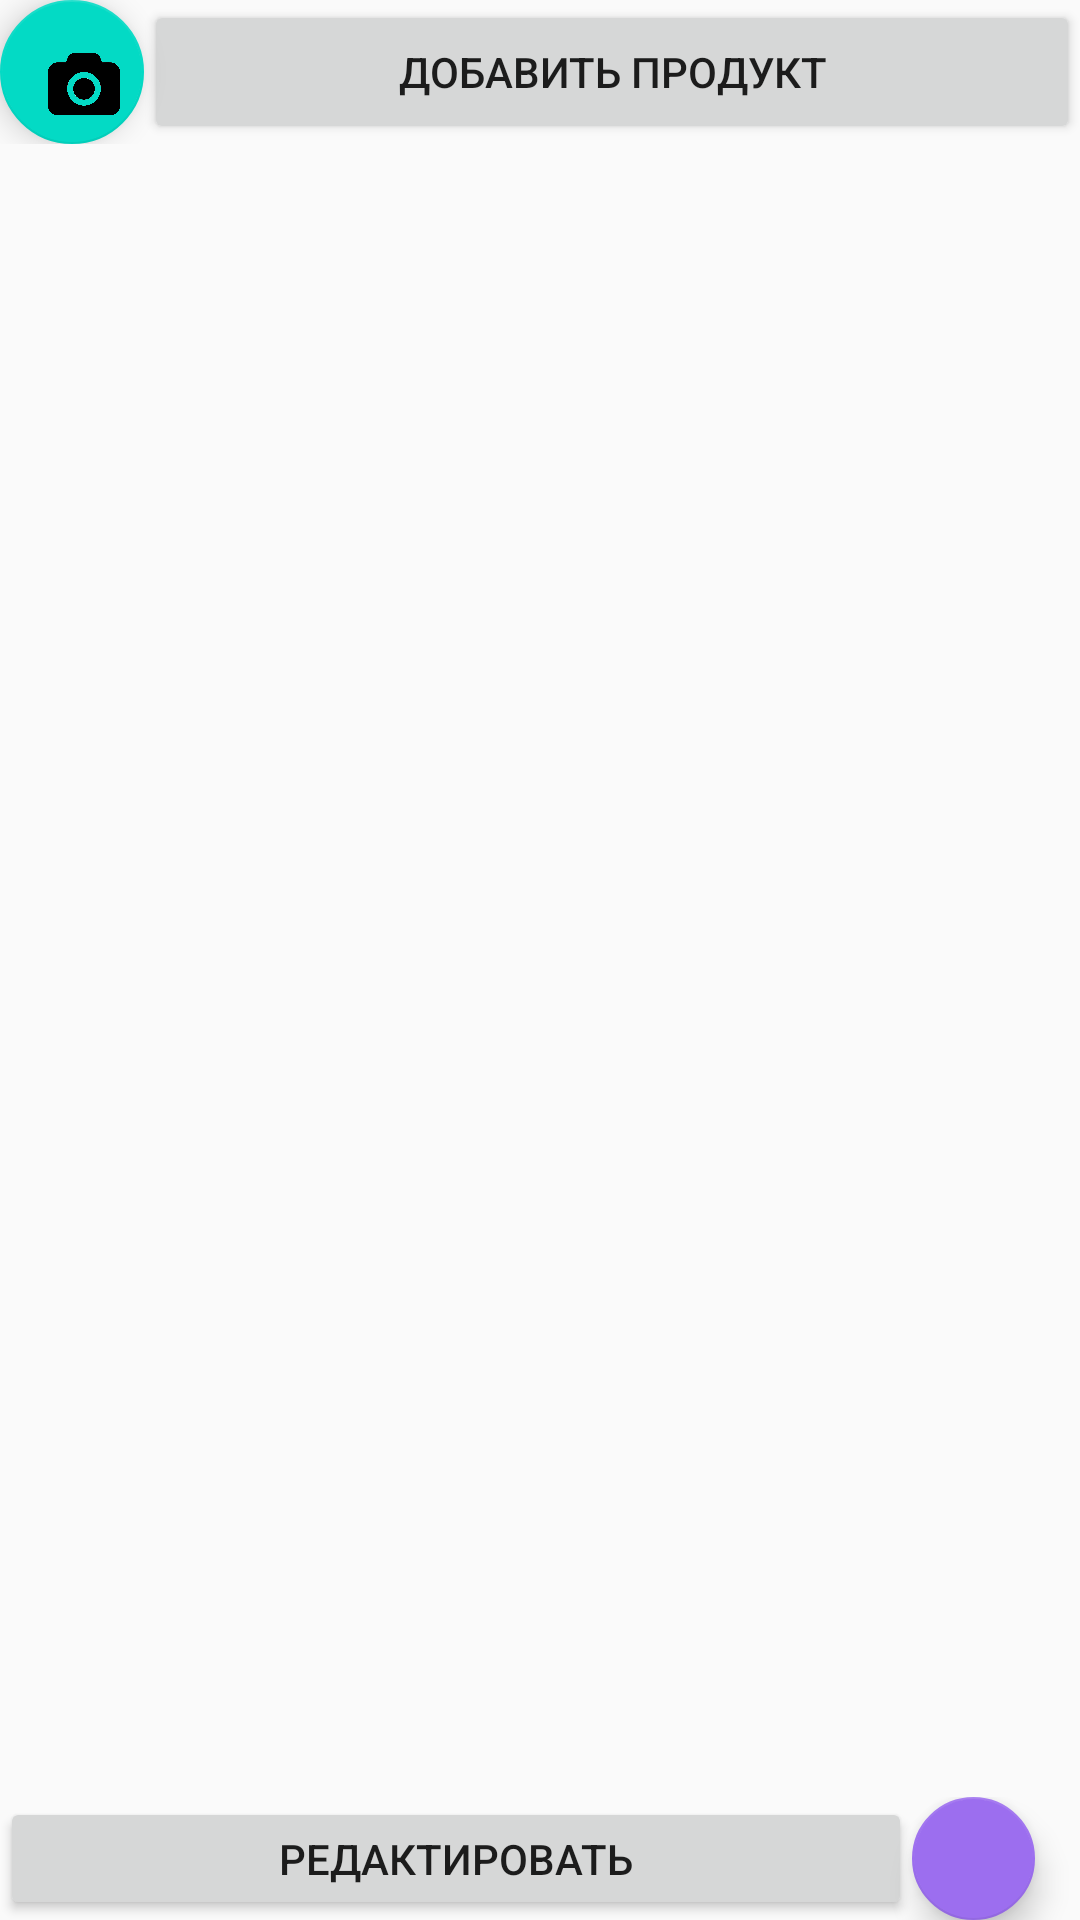

Here is an Android app screen rendered from its layout file. Give the layout XML and the strings, colors and styles it references.
<!-- AndroidManifest.xml: application theme Theme.Predpof -->
<!-- res/layout/activity_main.xml -->
<?xml version="1.0" encoding="utf-8"?>
<LinearLayout xmlns:android="http://schemas.android.com/apk/res/android"
    xmlns:app="http://schemas.android.com/apk/res-auto"
    xmlns:tools="http://schemas.android.com/tools"
    android:layout_width="match_parent"
    android:layout_height="match_parent"
    android:orientation="vertical"
    tools:context=".MainActivity"
    android:layout_margin="16dp">

    <LinearLayout
        android:layout_width="match_parent"
        android:layout_height="wrap_content"
        android:orientation="horizontal">


        <android.support.design.widget.FloatingActionButton
            android:id="@+id/scan"
            android:layout_width="wrap_content"
            android:layout_height="wrap_content"
            android:layout_weight="1"
            android:clickable="true"
            android:onClick="onCameraClick"
            app:srcCompat="@drawable/camera"
            tools:ignore="SpeakableTextPresentCheck" />

        <Button
            android:id="@+id/add"
            android:layout_width="320dp"
            android:layout_height="match_parent"
            android:layout_weight="1"
            android:onClick="onAddClick"
            android:text="Добавить продукт" />
    </LinearLayout>

    <android.support.v7.widget.RecyclerView
        android:id="@+id/recycler"
        android:layout_width="match_parent"
        android:layout_height="551dp">

    </android.support.v7.widget.RecyclerView>

    <LinearLayout
        android:layout_width="match_parent"
        android:layout_height="wrap_content"
        android:orientation="horizontal">

        <Button
            android:id="@+id/edit_button"
            android:layout_width="304dp"
            android:layout_height="match_parent"
            android:gravity="center"
            android:onClick="onEditClick"
            android:text="Редактировать" />

        <android.support.design.widget.FloatingActionButton
            android:id="@+id/shareButton"
            android:layout_width="71dp"
            android:layout_height="match_parent"
            android:layout_weight="1"
            android:clickable="true"
            android:onClick="onShareClick"
            app:backgroundTint="#9C6EEF"
            app:srcCompat="@drawable/share"
            tools:ignore="SpeakableTextPresentCheck" />

    </LinearLayout>

</LinearLayout>
<!-- resources referenced by this layout -->
<resources>
  <!-- drawable camera: png bitmap (drawable, 35074 bytes) -->
  <style name="Theme.Predpof" parent="Theme.AppCompat.Light.DarkActionBar">
          
          <item name="colorPrimary">@color/purple_500</item>
          <item name="colorPrimaryDark">@color/purple_700</item>
          <item name="colorAccent">@color/teal_200</item>
          
      </style>
  <!-- not gathered from this repository: default colours our renderer supplied (Android Studio template values) -->
  <color name="purple_500">#FF6200EE</color>
  <color name="purple_700">#FF3700B3</color>
  <color name="teal_200">#FF03DAC5</color>
</resources>
